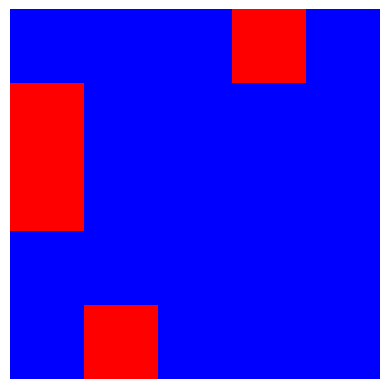

This chart was generated by the following Python code:
# -*- coding: utf-8 -*-
"""
Created on Tue Mar 22 13:11:22 2022

[redacted]
"""

import numpy as np
import matplotlib.pyplot as plt
import random

def original_grid(n):
    row = ["S" for i in range(n)]
    grid = np.array([row for i in range(n)])
    i = random.randint(0,n-1)
    j = random.randint(0, n-1)
    grid[i,j] = 'I'
    intgrid=np.zeros((n,n),dtype=int)
    return grid#,intgrid

def in_range(square, radius,allowed_coords):
    affected_squares = []
    x = square[0]
    y = square[1]
    affected_squares = [[x+i,y+j] for i in range(-radius,radius+1) for j in range(-radius,radius+1)]
    affected_squares = [i for i in affected_squares if allowed_coords.count(i)]
    affected_squares.remove(square)
    return affected_squares

def grid_search(grid, letter):
    n = len(grid)
    pos_letter = []
    for i in range(n):
        for j in range(n):
            if grid[i,j] == letter:
                pos_letter.append([i,j])
    return pos_letter
    


def integer_grid(grid):
    n = len(grid)
    intgrid=np.zeros((n,n),dtype=int)  
    for counter1,row in enumerate(grid):
        for counter2,letter in enumerate(row):
           
            if letter=='I':
                intgrid[counter1,counter2]=1
            else:
                intgrid[counter1,counter2]=0
    return intgrid

def grid_plot(intgrid):
    cols=len(intgrid[0])
    rows=len(intgrid[1])
    plt.imshow(intgrid,interpolation='nearest',extent=[0.5, 0.5+cols, 0.5, 0.5+rows],cmap='bwr')
    plt.axis('off')
    
def prob(inf_rate):
   limit = int(1000 * inf_rate)
   number = random.randint(1, 1000) 
   if number > limit :
       return False
   else:
       return True
    
def infect(grid, inf_rate, inf_range, infected_list):
    n = len(grid)
    allowed_coords = [[i,j] for i in range(n) for j in range(n)]
    for infected in infected_list:
        contacts = in_range(infected, inf_range, allowed_coords)
        contacts = [i for i in contacts if grid[i[0],i[1]] != 'R']
        for i in contacts:
            if prob(inf_rate):
                grid[i[0],i[1]] = 'I'
    return grid  

def main(n, inf_rate, inf_range, inf_min, inf_max):
    keys = [f'[{i}, {j}]' for i in range(n) for j in range(n)]
    values = [-1 for i in range(n**2)]
    inf_track = {key:value for (key,value) in zip(keys,values)}
    grid = original_grid(n)
    print(grid)
    for i in range(10):
        infected_list = grid_search(grid, 'I')        
        for infected_pos in infected_list:
            
            if inf_track[str(infected_pos)] == -1:
                inf_time = random.randint(inf_min, inf_max)
                inf_track[str(infected_pos)] = inf_time
            
            elif inf_track[str(infected_pos)] == 0:
                grid[infected_pos[0],infected_pos[1]] = 'R' 
                infected_list.remove(infected_pos)
            else:
                inf_track[str(infected_pos)] -= 1
        print(inf_track)
        infected_list = grid_search(grid, 'I')
        grid = infect(grid, inf_rate, inf_range, infected_list)
        print(grid)
        grid_plot(integer_grid(grid))
    
    return
                



#testing that it works
main(5,0.5,2,3,5)

        



    
